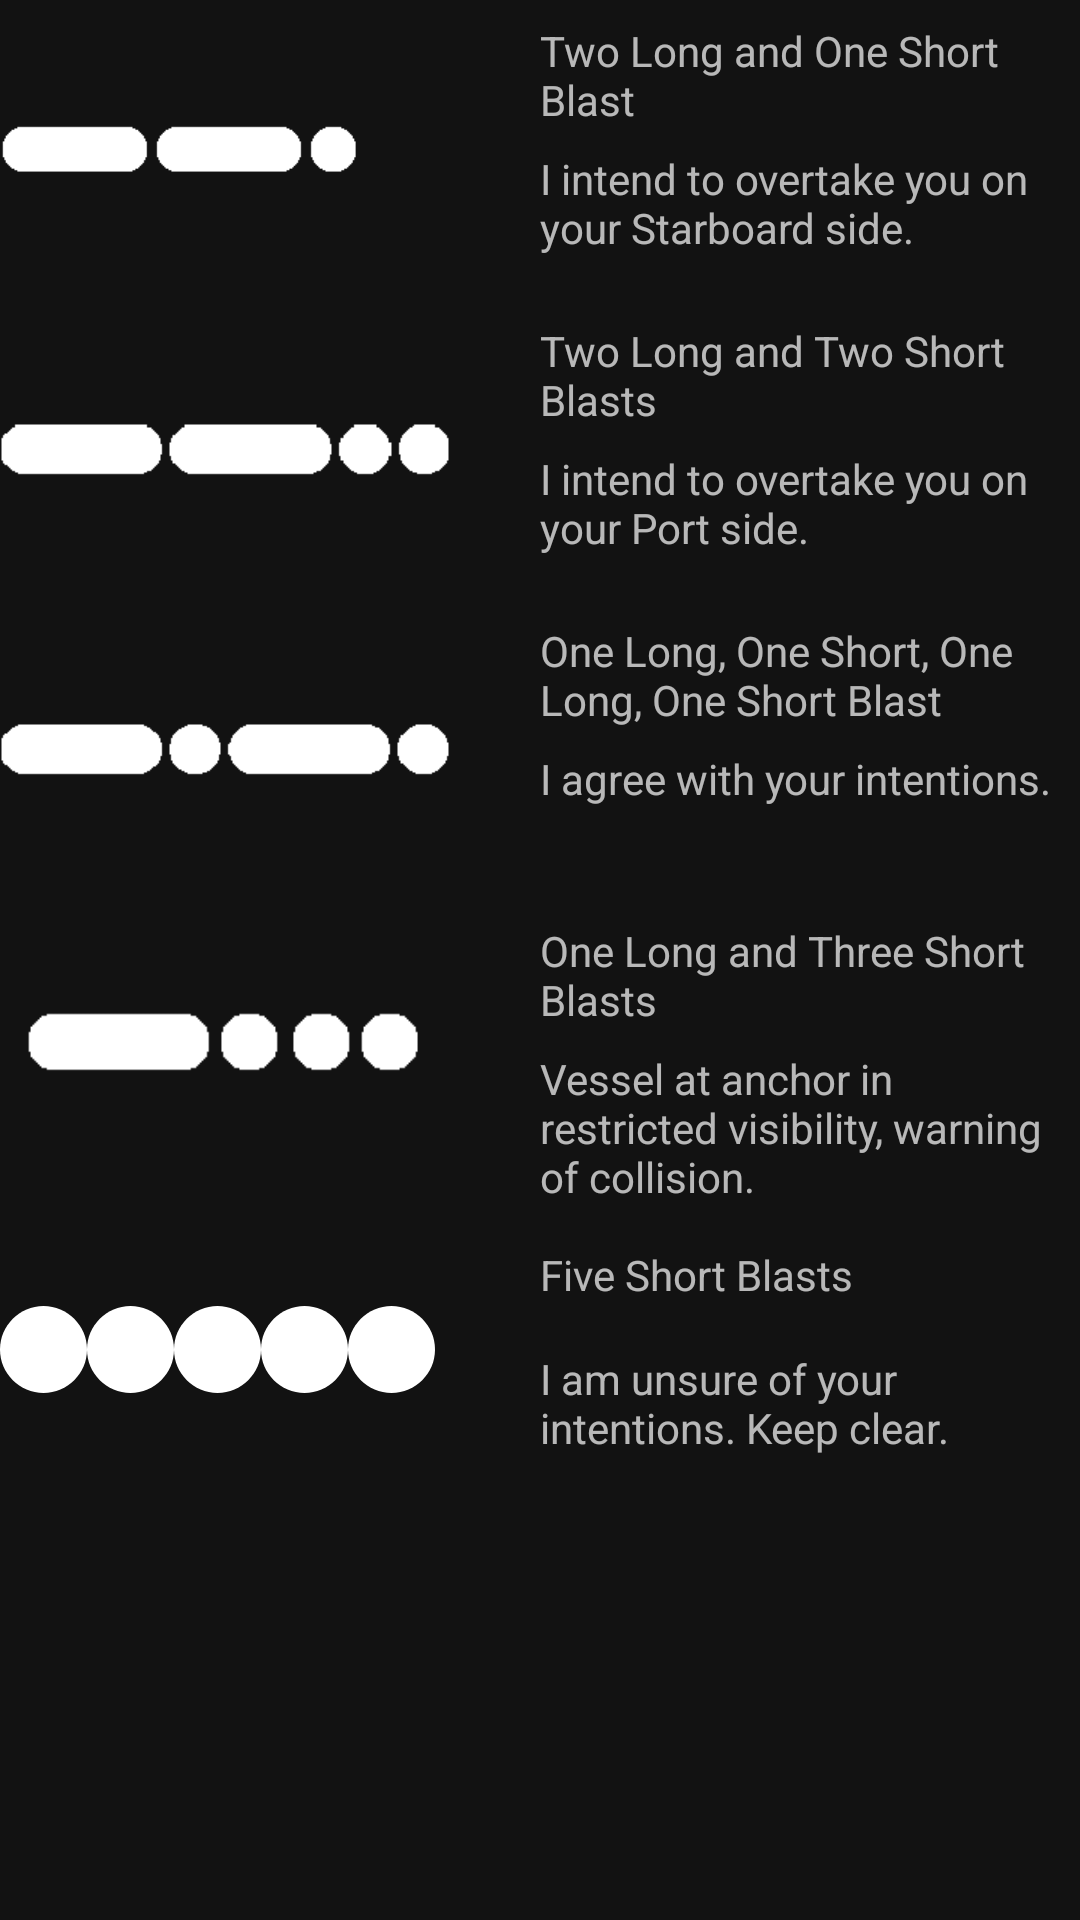

The Android layout XML behind this screen, and the referenced resources:
<!-- AndroidManifest.xml: application theme AppTheme -->
<!-- res/layout/fragment_tab3.xml -->
<?xml version="1.0" encoding="utf-8"?>
<androidx.constraintlayout.widget.ConstraintLayout xmlns:android="http://schemas.android.com/apk/res/android"
        xmlns:app="http://schemas.android.com/apk/res-auto"
        xmlns:tools="http://schemas.android.com/tools"
        android:layout_width="match_parent"
        android:layout_height="match_parent"
        tools:context=".Tab1"
        android:id="@+id/constraintLayoutTab3">


    <LinearLayout
            android:layout_width="0dp"
            android:layout_height="100dp"
            app:layout_constraintEnd_toEndOf="parent"
            app:layout_constraintTop_toTopOf="parent"
            app:layout_constraintStart_toStartOf="parent"
            android:id="@+id/linearLayout12">

        <ImageView
                android:src="@drawable/twolongblastoneshort"
                android:layout_width="120dp"
                android:layout_height="80dp"
                android:id="@+id/imageFogLong"
                android:background="#00FFFFFF"
                android:layout_gravity="start|center_vertical" />

        <LinearLayout
                android:orientation="vertical"
                android:layout_width="match_parent"
                android:layout_height="match_parent"
                android:layout_marginStart="60dp">

            <TextView
                    android:text="@string/twolongoneshortblast"
                    android:layout_width="match_parent"
                    android:layout_height="60dp"
                    android:id="@+id/textViewTwoLongOneShort"
                    android:layout_marginEnd="0dp"
                    android:layout_weight="1"
                    android:gravity="left|center_vertical" />

            <TextView
                    android:text="@string/twolongoneshortblastmeaning"
                    android:layout_width="match_parent"
                    android:layout_height="60dp"
                    android:id="@+id/textViewTwoLongOneShortMeaning"
                    android:layout_marginEnd="0dp"
                    android:layout_weight="1"
                    android:gravity="start" />
        </LinearLayout>

    </LinearLayout>

    <LinearLayout
            android:layout_width="0dp"
            android:layout_height="100dp"
            app:layout_constraintEnd_toEndOf="parent"
            app:layout_constraintStart_toStartOf="parent"
            android:id="@+id/linearLayout13"
            app:layout_constraintTop_toBottomOf="@+id/linearLayout12"
            android:orientation="horizontal">

        <ImageView
                android:src="@drawable/twolongblasttwoshort"
                android:layout_width="150dp"
                android:layout_height="80dp"
                android:id="@+id/imageTwoLongTwoShort"
                android:background="#00FFFFFF"
                android:layout_gravity="start|center_vertical" />

        <LinearLayout
                android:orientation="vertical"
                android:layout_width="match_parent"
                android:layout_height="match_parent"
                android:layout_marginStart="30dp">

            <TextView
                    android:text="@string/twolongtwoshortblast"
                    android:layout_width="match_parent"
                    android:layout_height="60dp"
                    android:id="@+id/textViewTwoLongTwoShort"
                    android:layout_marginEnd="0dp"
                    android:layout_weight="1"
                    android:gravity="left|center_vertical" />

            <TextView
                    android:text="@string/twolongtwoshortblastmeaning"
                    android:layout_width="match_parent"
                    android:layout_height="60dp"
                    android:id="@+id/textViewTwoLongTwoShortMeaning"
                    android:layout_marginEnd="0dp"
                    android:layout_weight="1"
                    android:gravity="start" />
        </LinearLayout>

    </LinearLayout>


    <LinearLayout
            android:layout_width="0dp"
            android:layout_height="100dp"
            app:layout_constraintEnd_toEndOf="parent"
            app:layout_constraintStart_toStartOf="parent"
            android:id="@+id/linearLayout16"
            app:layout_constraintTop_toBottomOf="@+id/linearLayout13">

        <ImageView
                android:src="@drawable/longshortlongshort"
                android:layout_width="150dp"
                android:layout_height="80dp"
                android:id="@+id/imagelonghshortlongshort"
                android:background="#00FFFFFF"
                android:layout_gravity="start|center_vertical" />

        <LinearLayout
                android:orientation="vertical"
                android:layout_width="match_parent"
                android:layout_height="match_parent"
                android:layout_marginStart="30dp">

            <TextView
                    android:text="@string/iagreeblasts"
                    android:layout_width="match_parent"
                    android:layout_height="60dp"
                    android:id="@+id/textViewLongShortLongShort"
                    android:layout_marginEnd="0dp"
                    android:layout_weight="1"
                    android:gravity="left|center_vertical" />

            <TextView
                    android:text="@string/iagreeblastsmeaning"
                    android:layout_width="match_parent"
                    android:layout_height="60dp"
                    android:id="@+id/textViewLongShortLongShortMeaning"
                    android:layout_marginEnd="0dp"
                    android:layout_weight="1"
                    android:gravity="start" />
        </LinearLayout>
    </LinearLayout>
    <LinearLayout
            android:layout_width="0dp"
            android:layout_height="100dp"
            app:layout_constraintEnd_toEndOf="parent"
            app:layout_constraintStart_toStartOf="parent"
            android:id="@+id/linearLayout17"
            app:layout_constraintTop_toBottomOf="@+id/linearLayout16">

        <ImageView
                android:src="@drawable/longblastandthreeshort"
                android:layout_width="150dp"
                android:layout_height="80dp"
                android:id="@+id/imageFogOneLongThreeShort"
                android:background="#00FFFFFF"
                android:layout_gravity="start|center_vertical" />

        <LinearLayout
                android:orientation="vertical"
                android:layout_width="match_parent"
                android:layout_height="match_parent"
                android:layout_marginStart="30dp">

            <TextView
                    android:text="@string/fogonelongthreeshort"
                    android:layout_width="match_parent"
                    android:layout_height="60dp"
                    android:id="@+id/textViewFogOneLongThreeShort"
                    android:layout_marginEnd="0dp"
                    android:layout_weight="1"
                    android:gravity="left|center_vertical" />

            <TextView
                    android:text="@string/fogonelongthreeshortmeaning"
                    android:layout_width="match_parent"
                    android:layout_height="60dp"
                    android:id="@+id/textViewFogOneShortThreeLongMeaning"
                    android:layout_marginEnd="0dp"
                    android:layout_weight="1"
                    android:gravity="start" />
        </LinearLayout>
    </LinearLayout>

    <LinearLayout
            android:layout_width="0dp"
            android:layout_height="100dp"
            app:layout_constraintEnd_toEndOf="parent"
            app:layout_constraintTop_toBottomOf="@+id/linearLayout17"
            app:layout_constraintStart_toStartOf="parent"
            android:id="@+id/linearLayout18">

        <ImageView
                android:src="@drawable/ic_black_circle_svgrepo_com"
                android:layout_width="wrap_content"
                android:layout_height="wrap_content"
                android:id="@+id/ImageViewFiveShort1"
                android:background="#00FFFFFF"
                tools:layout_marginStart="10dp"
                android:layout_marginTop="0dp"
                android:layout_gravity="start|center_vertical" />

        <ImageView
                android:src="@drawable/ic_black_circle_svgrepo_com"
                android:layout_width="wrap_content"
                android:layout_height="wrap_content"
                android:id="@+id/ImageViewFiveShort2"
                android:background="#00FFFFFF"
                tools:layout_marginStart="5dp"
                android:layout_marginTop="0dp"
                android:layout_gravity="start|center_vertical" />

        <ImageView
                android:src="@drawable/ic_black_circle_svgrepo_com"
                android:layout_width="wrap_content"
                android:layout_height="wrap_content"
                android:id="@+id/ImageViewFiveShort3"
                android:background="#00FFFFFF"
                tools:layout_marginStart="5dp"
                android:layout_marginTop="0dp"
                android:layout_gravity="start|center_vertical" />

        <ImageView
                android:src="@drawable/ic_black_circle_svgrepo_com"
                android:layout_width="wrap_content"
                android:layout_height="wrap_content"
                android:id="@+id/ImageViewFiveShort4"
                android:background="#00FFFFFF"
                tools:layout_marginStart="5dp"
                android:layout_marginTop="0dp"
                android:layout_gravity="start|center_vertical" />

        <ImageView
                android:src="@drawable/ic_black_circle_svgrepo_com"
                android:layout_width="wrap_content"
                android:layout_height="wrap_content"
                android:id="@+id/ImageViewFiveShort5"
                android:background="#00FFFFFF"
                tools:layout_marginStart="5dp"
                android:layout_marginTop="0dp"
                android:layout_gravity="start|center_vertical" />

        <LinearLayout
                android:orientation="vertical"
                android:layout_width="match_parent"
                android:layout_height="match_parent"
                android:layout_marginStart="35dp">

            <TextView
                    android:text="@string/fiveshortblast"
                    android:layout_width="match_parent"
                    android:layout_height="match_parent"
                    android:id="@+id/textViewFiveShort"
                    android:layout_marginEnd="0dp"
                    android:layout_weight="1"
                    android:gravity="left|center_vertical" />

            <TextView
                    android:text="@string/fiveshortblastmeaning"
                    android:layout_width="match_parent"
                    android:layout_height="match_parent"
                    android:id="@+id/textViewFiveShortMeaning"
                    android:layout_marginEnd="0dp"
                    android:layout_weight="1"
                    android:gravity="start" />
        </LinearLayout>

    </LinearLayout>



</androidx.constraintlayout.widget.ConstraintLayout>
<!-- resources referenced by this layout -->
<resources>
  <!-- drawable ic_black_circle_svgrepo_com (drawable) -->
  <vector xmlns:android="http://schemas.android.com/apk/res/android"
      android:width="29.107dp"
      android:height="29.107dp"
      android:viewportWidth="29.107"
      android:viewportHeight="29.107">
    <path
        android:fillColor="#FFFFFFFF"
        android:pathData="M14.554,0C6.561,0 0,6.562 0,14.552c0,7.996 6.561,14.555 14.554,14.555c7.996,0 14.553,-6.559 14.553,-14.555C29.106,6.562 22.55,0 14.554,0z"/>
  </vector>
  <!-- drawable longblastandthreeshort: png bitmap (drawable, 3973 bytes) -->
  <!-- drawable longshortlongshort: png bitmap (drawable, 2857 bytes) -->
  <!-- drawable twolongblastoneshort: png bitmap (drawable, 2546 bytes) -->
  <!-- drawable twolongblasttwoshort: png bitmap (drawable, 2320 bytes) -->
  <string name="fiveshortblast">Five Short Blasts</string>
  <string name="fiveshortblastmeaning">I am unsure of your intentions. Keep clear.</string>
  <string name="fogonelongthreeshort">One Long and Three Short Blasts</string>
  <string name="fogonelongthreeshortmeaning">Vessel at anchor in restricted visibility, warning of collision.</string>
  <string name="iagreeblasts">One Long, One Short, One Long, One Short Blast</string>
  <string name="iagreeblastsmeaning">I agree with your intentions.</string>
  <string name="twolongoneshortblast">Two Long and One Short Blast</string>
  <string name="twolongoneshortblastmeaning">I intend to overtake you on your Starboard side.</string>
  <string name="twolongtwoshortblast">Two Long and Two Short Blasts</string>
  <string name="twolongtwoshortblastmeaning">I intend to overtake you on your Port side.</string>
  <style name="AppTheme" parent="Theme.MaterialComponents">
          <item name="colorPrimary">@color/colorPrimary</item>
          <item name="colorPrimaryDark">@color/colorPrimaryDark</item>
          <item name="colorAccent">@color/colorAccent</item>
      </style>
  <color name="colorPrimary">#3A90CD</color>
  <color name="colorPrimaryDark">#9CB380</color>
  <color name="colorAccent">#FFFFFF</color>
</resources>
